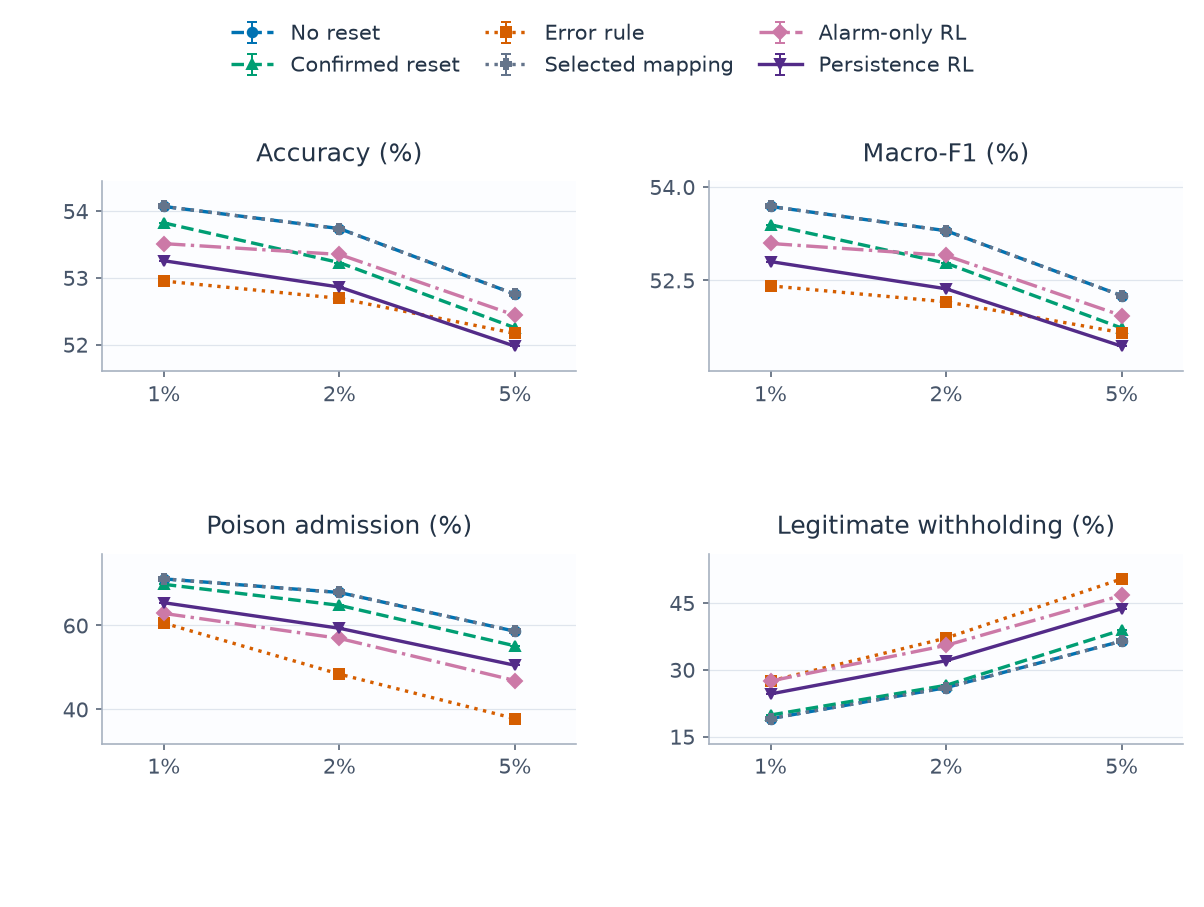

Data behind this chart, as committed beside it:
category, series, metric, mean, sd, runs, defined
0, alarm, clean_withhold_rate, 0.2747, , 1, 1
0, alarm, host_accuracy, 0.5351, , 1, 1
0, alarm, host_macro_f1, 0.5309, , 1, 1
0, alarm, poison_admission_rate, 0.6286, , 1, 1
0, alarm_persistence, clean_withhold_rate, 0.2457, , 1, 1
0, alarm_persistence, host_accuracy, 0.5326, , 1, 1
0, alarm_persistence, host_macro_f1, 0.528, , 1, 1
0, alarm_persistence, poison_admission_rate, 0.6541, , 1, 1
0, confirmed, clean_withhold_rate, 0.1984, , 1, 1
0, confirmed, host_accuracy, 0.5382, , 1, 1
0, confirmed, host_macro_f1, 0.5339, , 1, 1
0, confirmed, poison_admission_rate, 0.6979, , 1, 1
0, error_rule, clean_withhold_rate, 0.2748, , 1, 1
0, error_rule, host_accuracy, 0.5295, , 1, 1
0, error_rule, host_macro_f1, 0.5241, , 1, 1
0, error_rule, poison_admission_rate, 0.6056, , 1, 1
0, no_reset, clean_withhold_rate, 0.1904, , 1, 1
0, no_reset, host_accuracy, 0.5407, , 1, 1
0, no_reset, host_macro_f1, 0.5369, , 1, 1
0, no_reset, poison_admission_rate, 0.7109, , 1, 1
0, selected_map, clean_withhold_rate, 0.1904, , 1, 1
0, selected_map, host_accuracy, 0.5407, , 1, 1
0, selected_map, host_macro_f1, 0.5369, , 1, 1
0, selected_map, poison_admission_rate, 0.7109, , 1, 1
1, alarm, clean_withhold_rate, 0.3546, , 1, 1
1, alarm, host_accuracy, 0.5335, , 1, 1
1, alarm, host_macro_f1, 0.529, , 1, 1
1, alarm, poison_admission_rate, 0.569, , 1, 1
1, alarm_persistence, clean_withhold_rate, 0.3203, , 1, 1
1, alarm_persistence, host_accuracy, 0.5286, , 1, 1
1, alarm_persistence, host_macro_f1, 0.5236, , 1, 1
1, alarm_persistence, poison_admission_rate, 0.5931, , 1, 1
1, confirmed, clean_withhold_rate, 0.265, , 1, 1
1, confirmed, host_accuracy, 0.5323, , 1, 1
1, confirmed, host_macro_f1, 0.5277, , 1, 1
1, confirmed, poison_admission_rate, 0.6478, , 1, 1
1, error_rule, clean_withhold_rate, 0.371, , 1, 1
1, error_rule, host_accuracy, 0.5269, , 1, 1
1, error_rule, host_macro_f1, 0.5215, , 1, 1
1, error_rule, poison_admission_rate, 0.4838, , 1, 1
1, no_reset, clean_withhold_rate, 0.2599, , 1, 1
1, no_reset, host_accuracy, 0.5374, , 1, 1
1, no_reset, host_macro_f1, 0.533, , 1, 1
1, no_reset, poison_admission_rate, 0.6784, , 1, 1
1, selected_map, clean_withhold_rate, 0.2599, , 1, 1
1, selected_map, host_accuracy, 0.5374, , 1, 1
1, selected_map, host_macro_f1, 0.533, , 1, 1
1, selected_map, poison_admission_rate, 0.6784, , 1, 1
2, alarm, clean_withhold_rate, 0.4667, , 1, 1
2, alarm, host_accuracy, 0.5244, , 1, 1
2, alarm, host_macro_f1, 0.5193, , 1, 1
2, alarm, poison_admission_rate, 0.4686, , 1, 1
2, alarm_persistence, clean_withhold_rate, 0.4368, , 1, 1
2, alarm_persistence, host_accuracy, 0.5198, , 1, 1
2, alarm_persistence, host_macro_f1, 0.5144, , 1, 1
2, alarm_persistence, poison_admission_rate, 0.5049, , 1, 1
2, confirmed, clean_withhold_rate, 0.3891, , 1, 1
2, confirmed, host_accuracy, 0.5225, , 1, 1
2, confirmed, host_macro_f1, 0.5173, , 1, 1
2, confirmed, poison_admission_rate, 0.5512, , 1, 1
... 12 more rows
